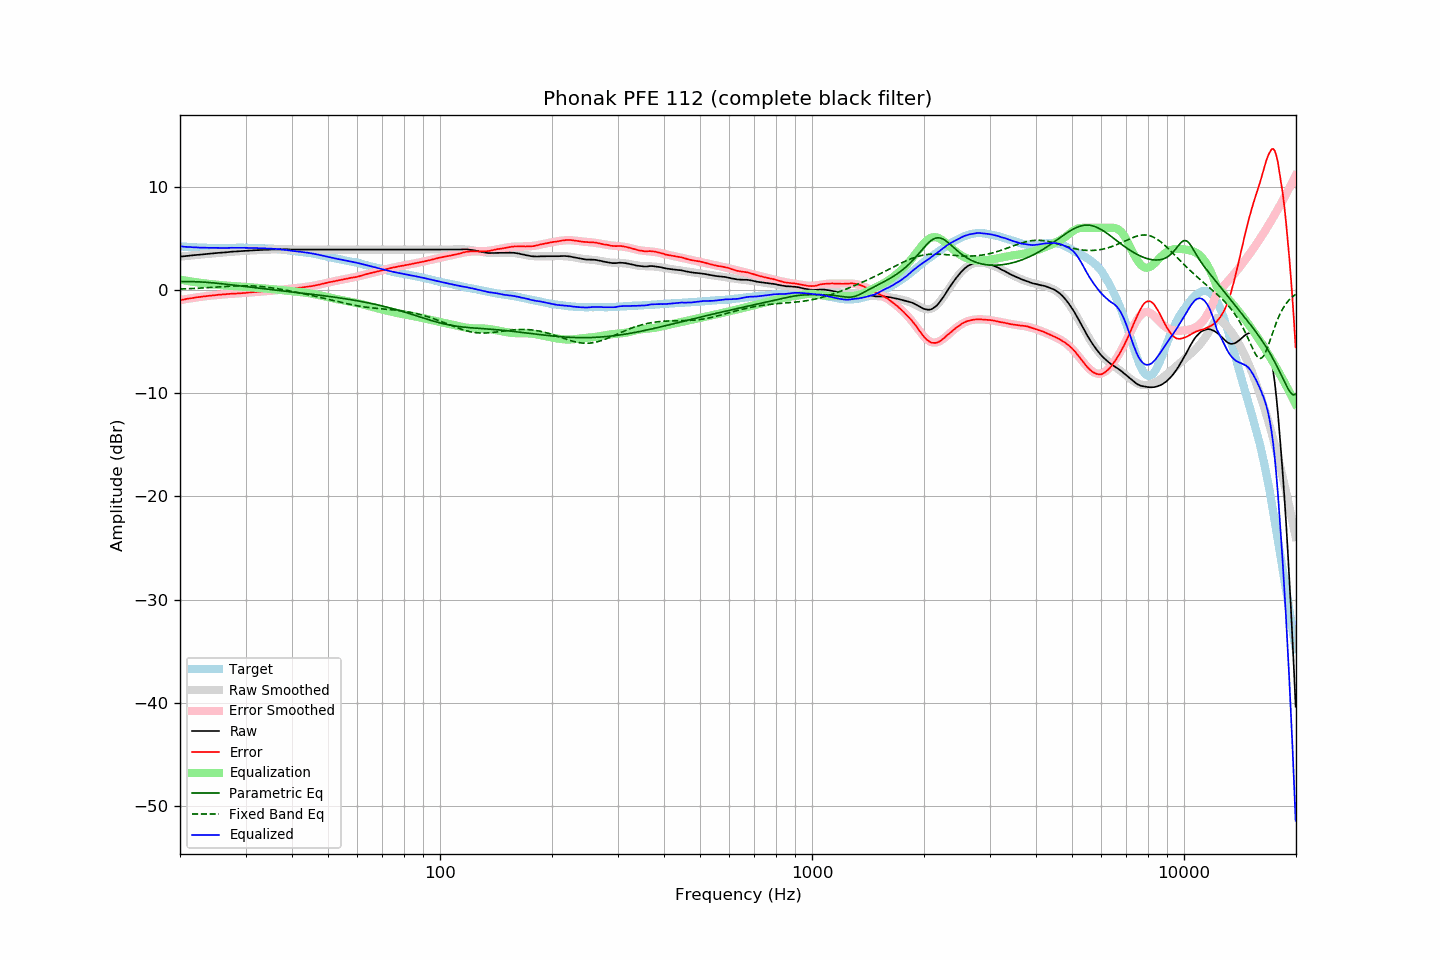

Values plotted in this chart, from the file beside it:
frequency, raw, error, smoothed, error_smoothed, equalization, parametric_eq, fixed_band_eq, equalized_raw, equalized_smoothed, target
20.00, 3.22, -0.99, 3.22, -0.99, 0.99, 0.80, 0.08, 4.22, 4.21, 4.21
20.20, 3.23, -0.97, 3.23, -0.97, 0.97, 0.80, 0.09, 4.20, 4.20, 4.20
20.40, 3.25, -0.94, 3.25, -0.94, 0.94, 0.80, 0.09, 4.19, 4.19, 4.19
20.61, 3.26, -0.92, 3.27, -0.91, 0.91, 0.80, 0.10, 4.17, 4.18, 4.18
20.81, 3.28, -0.88, 3.28, -0.88, 0.88, 0.80, 0.11, 4.16, 4.16, 4.16
21.02, 3.29, -0.86, 3.30, -0.86, 0.86, 0.80, 0.11, 4.15, 4.15, 4.15
21.23, 3.31, -0.83, 3.31, -0.83, 0.83, 0.80, 0.12, 4.14, 4.14, 4.14
21.44, 3.33, -0.82, 3.33, -0.81, 0.81, 0.80, 0.13, 4.14, 4.13, 4.15
21.66, 3.34, -0.79, 3.34, -0.78, 0.78, 0.80, 0.13, 4.12, 4.13, 4.13
21.87, 3.36, -0.76, 3.36, -0.76, 0.76, 0.79, 0.14, 4.12, 4.12, 4.13
22.09, 3.38, -0.72, 3.37, -0.74, 0.74, 0.79, 0.15, 4.12, 4.11, 4.11
22.31, 3.39, -0.71, 3.39, -0.71, 0.71, 0.78, 0.16, 4.11, 4.10, 4.11
22.54, 3.40, -0.69, 3.41, -0.69, 0.69, 0.77, 0.17, 4.09, 4.10, 4.10
22.76, 3.42, -0.67, 3.42, -0.67, 0.67, 0.77, 0.18, 4.09, 4.09, 4.09
22.99, 3.43, -0.65, 3.44, -0.65, 0.65, 0.76, 0.19, 4.08, 4.09, 4.08
23.22, 3.45, -0.62, 3.45, -0.63, 0.63, 0.75, 0.19, 4.08, 4.08, 4.07
23.45, 3.46, -0.62, 3.47, -0.61, 0.61, 0.74, 0.20, 4.07, 4.08, 4.08
23.69, 3.48, -0.59, 3.48, -0.59, 0.59, 0.72, 0.21, 4.07, 4.07, 4.07
23.92, 3.49, -0.57, 3.50, -0.57, 0.57, 0.71, 0.22, 4.07, 4.07, 4.06
24.16, 3.51, -0.56, 3.51, -0.56, 0.56, 0.70, 0.23, 4.07, 4.07, 4.07
24.40, 3.52, -0.55, 3.52, -0.54, 0.54, 0.69, 0.24, 4.06, 4.07, 4.07
24.65, 3.54, -0.53, 3.54, -0.53, 0.53, 0.67, 0.25, 4.07, 4.06, 4.07
24.89, 3.55, -0.52, 3.55, -0.51, 0.51, 0.66, 0.27, 4.06, 4.06, 4.07
25.14, 3.57, -0.49, 3.57, -0.49, 0.49, 0.64, 0.28, 4.07, 4.06, 4.06
25.39, 3.58, -0.48, 3.58, -0.48, 0.48, 0.63, 0.29, 4.06, 4.06, 4.06
25.65, 3.59, -0.46, 3.59, -0.47, 0.47, 0.61, 0.30, 4.06, 4.06, 4.06
25.91, 3.61, -0.44, 3.61, -0.45, 0.45, 0.59, 0.31, 4.06, 4.06, 4.06
26.16, 3.62, -0.44, 3.62, -0.44, 0.44, 0.58, 0.32, 4.06, 4.06, 4.06
26.43, 3.63, -0.43, 3.64, -0.43, 0.43, 0.56, 0.33, 4.06, 4.06, 4.06
26.69, 3.64, -0.42, 3.65, -0.41, 0.41, 0.54, 0.34, 4.05, 4.06, 4.06
26.96, 3.66, -0.40, 3.66, -0.40, 0.40, 0.52, 0.35, 4.06, 4.06, 4.06
27.23, 3.67, -0.39, 3.67, -0.39, 0.39, 0.50, 0.35, 4.06, 4.06, 4.06
27.50, 3.69, -0.37, 3.69, -0.38, 0.38, 0.49, 0.36, 4.07, 4.07, 4.06
27.77, 3.70, -0.37, 3.70, -0.37, 0.37, 0.47, 0.37, 4.07, 4.07, 4.07
28.05, 3.71, -0.36, 3.71, -0.36, 0.36, 0.45, 0.38, 4.07, 4.07, 4.07
28.33, 3.72, -0.35, 3.72, -0.35, 0.35, 0.43, 0.38, 4.07, 4.07, 4.08
28.62, 3.73, -0.34, 3.73, -0.34, 0.34, 0.41, 0.39, 4.07, 4.08, 4.07
28.90, 3.75, -0.33, 3.75, -0.33, 0.33, 0.39, 0.39, 4.08, 4.08, 4.08
29.19, 3.76, -0.32, 3.76, -0.32, 0.32, 0.37, 0.39, 4.08, 4.08, 4.08
29.48, 3.76, -0.32, 3.77, -0.31, 0.31, 0.35, 0.40, 4.07, 4.08, 4.08
29.78, 3.77, -0.31, 3.78, -0.30, 0.30, 0.33, 0.40, 4.07, 4.07, 4.08
30.08, 3.78, -0.30, 3.79, -0.28, 0.28, 0.32, 0.40, 4.07, 4.07, 4.08
30.38, 3.80, -0.26, 3.80, -0.27, 0.27, 0.30, 0.40, 4.07, 4.07, 4.07
30.68, 3.81, -0.25, 3.81, -0.26, 0.26, 0.28, 0.39, 4.07, 4.07, 4.06
30.99, 3.82, -0.24, 3.82, -0.25, 0.25, 0.26, 0.39, 4.07, 4.06, 4.06
31.30, 3.83, -0.23, 3.82, -0.24, 0.24, 0.24, 0.38, 4.07, 4.06, 4.06
31.61, 3.83, -0.23, 3.83, -0.22, 0.22, 0.22, 0.37, 4.05, 4.05, 4.06
31.93, 3.84, -0.19, 3.84, -0.21, 0.21, 0.20, 0.37, 4.05, 4.05, 4.04
32.24, 3.84, -0.20, 3.85, -0.20, 0.20, 0.18, 0.36, 4.04, 4.04, 4.04
32.57, 3.85, -0.18, 3.85, -0.18, 0.18, 0.17, 0.34, 4.03, 4.04, 4.03
32.89, 3.86, -0.17, 3.86, -0.17, 0.17, 0.15, 0.33, 4.03, 4.03, 4.03
33.22, 3.86, -0.17, 3.87, -0.16, 0.16, 0.13, 0.32, 4.02, 4.03, 4.03
33.55, 3.87, -0.15, 3.87, -0.15, 0.15, 0.11, 0.30, 4.02, 4.02, 4.02
33.89, 3.88, -0.13, 3.88, -0.13, 0.13, 0.09, 0.28, 4.02, 4.01, 4.01
34.23, 3.88, -0.12, 3.89, -0.12, 0.12, 0.07, 0.26, 4.00, 4.01, 4.00
34.57, 3.89, -0.10, 3.89, -0.11, 0.11, 0.06, 0.24, 4.00, 4.00, 4.00
34.92, 3.90, -0.08, 3.90, -0.09, 0.09, 0.04, 0.22, 3.99, 3.99, 3.98
35.27, 3.91, -0.09, 3.91, -0.08, 0.08, 0.02, 0.20, 3.99, 3.98, 4.00
35.62, 3.91, -0.07, 3.91, -0.06, 0.06, 0.00, 0.18, 3.97, 3.98, 3.98
35.97, 3.92, -0.05, 3.92, -0.05, 0.05, -0.01, 0.15, 3.97, 3.96, 3.97
... 635 more rows
